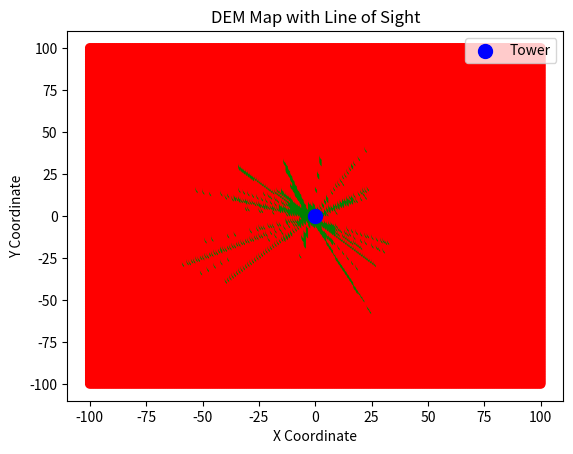

This figure's Python source:
import numpy as np
import matplotlib.pyplot as plt

def generate_lidar_data(grid_size, z_min, z_max, mean_z, std_z):
    data = []
    for x in range(-grid_size, grid_size + 1):
        for y in range(-grid_size, grid_size + 1):
            z = np.clip(np.random.normal(mean_z, std_z), z_min, z_max)
            data.append({'x': x, 'y': y, 'z': z})
    return data

def calculate_los(data, tower):
    output_data = []
    tower_x, tower_y, tower_z = tower
    radius = 600
    grid = {(point['x'], point['y']): point['z'] for point in data}
    
    for point in data:
        x, y, z = point['x'], point['y'], point['z']
        distance = np.sqrt((x - tower_x)**2 + (y - tower_y)**2)
        if distance > radius:
            los = 0
        else:
            los = 1
            # Check for shadow casting
            num_steps = int(distance)
            for step in range(1, num_steps + 1):
                intermediate_x = int(tower_x + step * (x - tower_x) / distance)
                intermediate_y = int(tower_y + step * (y - tower_y) / distance)
                if (intermediate_x, intermediate_y) in grid:
                    intermediate_z = grid[(intermediate_x, intermediate_y)]
                    if intermediate_z > tower_z:
                        los = 0
                        break
        output_data.append({'x': x, 'y': y, 'los': los})
    return output_data

def visualize_data(data, tower):
    x_coords = [point['x'] for point in data]
    y_coords = [point['y'] for point in data]
    los_values = [point['los'] for point in data]

    colors = ['green' if los == 1 else 'red' for los in los_values]

    plt.scatter(x_coords, y_coords, c=colors)
    plt.scatter(tower[0], tower[1], c='blue', marker='o', s=100, label='Tower')
    plt.xlabel('X Coordinate')
    plt.ylabel('Y Coordinate')
    plt.title('DEM Map with Line of Sight')
    plt.legend()
    plt.show()

# Parameters
grid_size = 100
z_min = 3
z_max = 35
mean_z = 19
std_z = 8
tower = (0, 0, 30)

# Generate Lidar Data
lidar_data = generate_lidar_data(grid_size, z_min, z_max, mean_z, std_z)

# Calculate Line of Sight
output_data = calculate_los(lidar_data, tower)

# Visualize Data
visualize_data(output_data, tower)